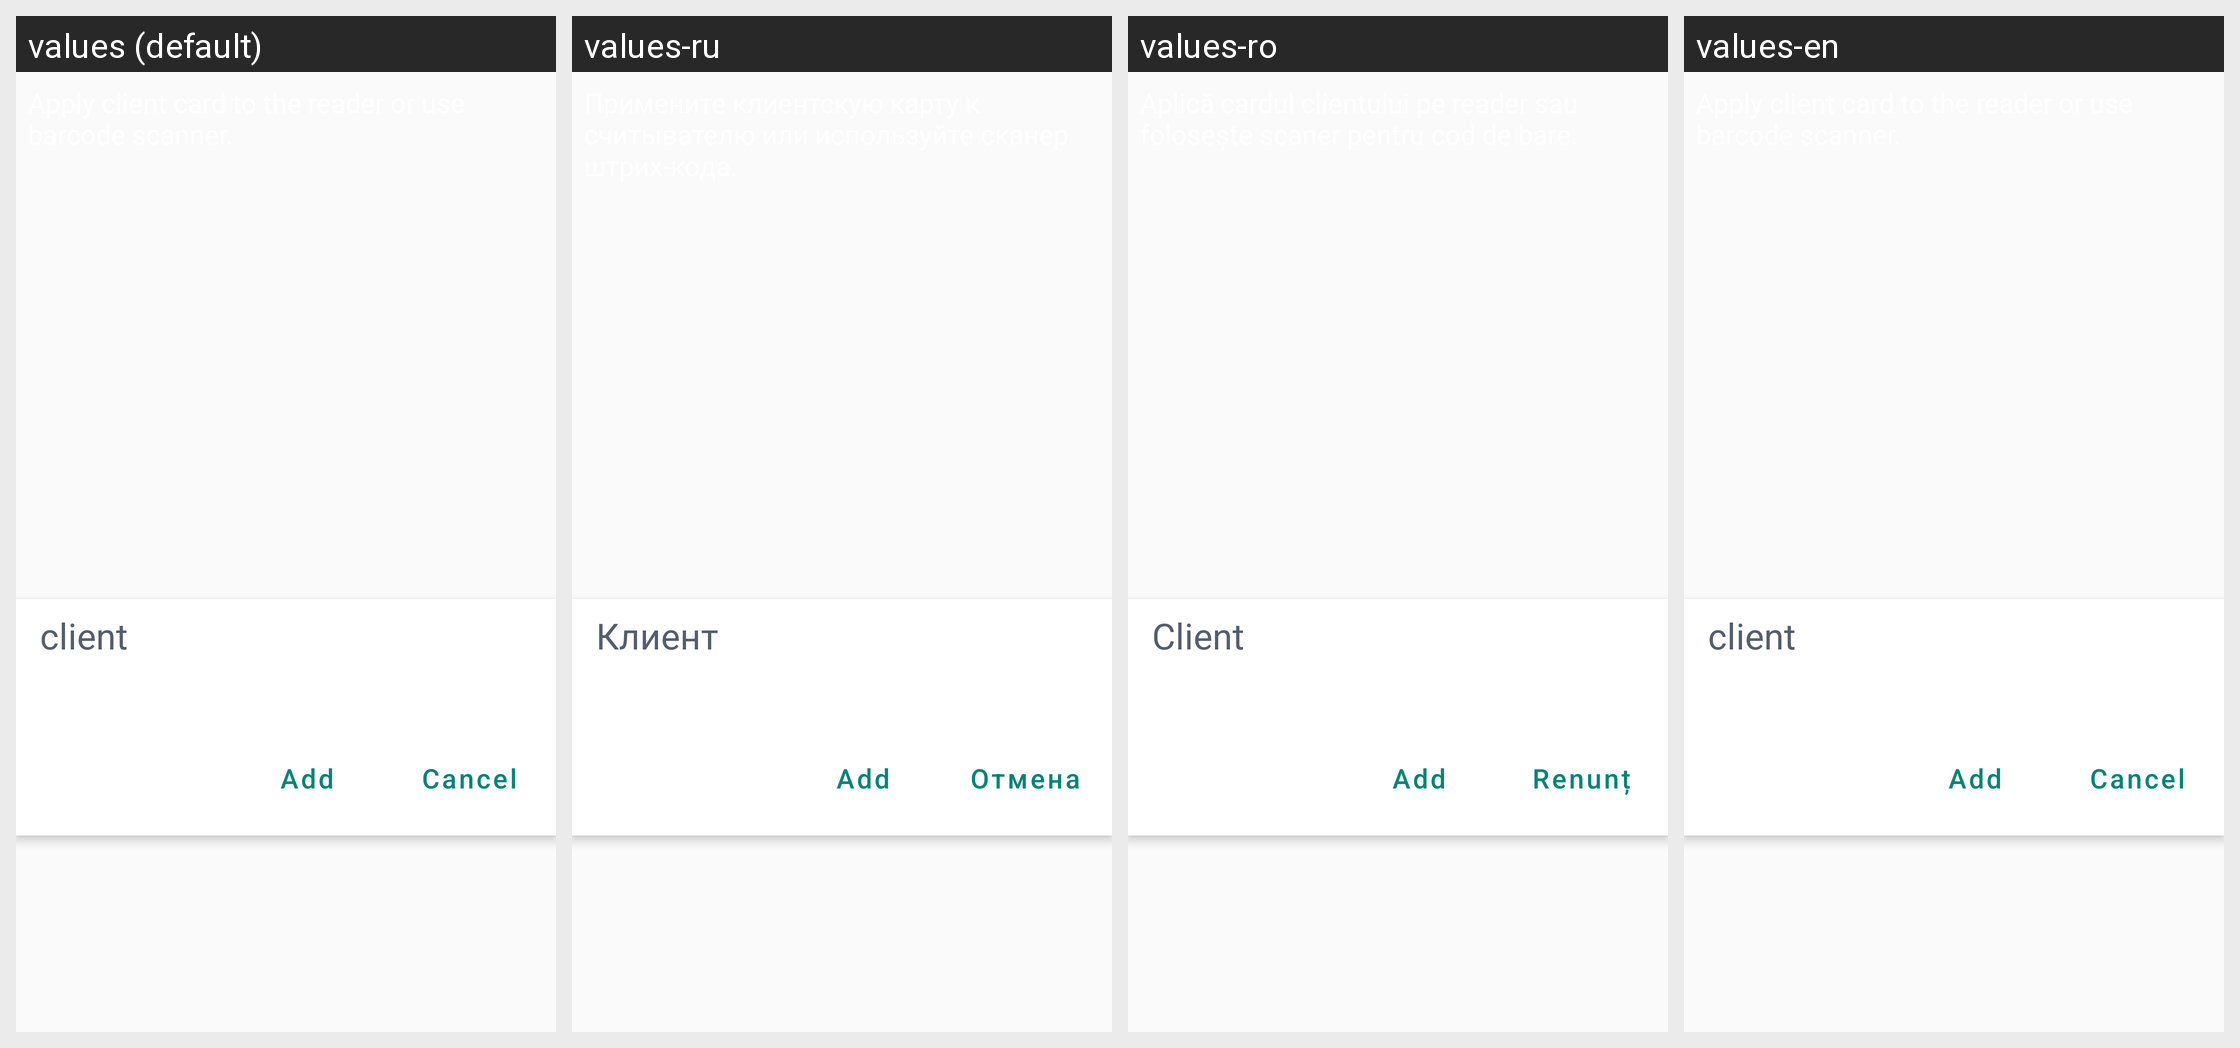

Translations of the strings shown on this Android screen, per locale in the grid:
Android screen res/layout/dialog_add_client.xml rendered under 4 locales, left to right: values (default), values-ru, values-ro, values-en. Device: Nexus 5 (rendered at 1080×1920; each locale shown at half size, 540×960, under a caption strip naming it); theme Theme.MyRetail.
Strings drawn on this screen, with the default value and each locale's value (text and hints the layout hard-codes, and strings that could not be matched under every locale, appear in the picture but are not listed):

add_client_dialog
  values: Cancel
  values-ru: Отмена
  values-ro: Renunț
  values-en: Cancel

btn_add_client
  values: client
  values-ru: Клиент
  values-ro: Client
  values-en: client
